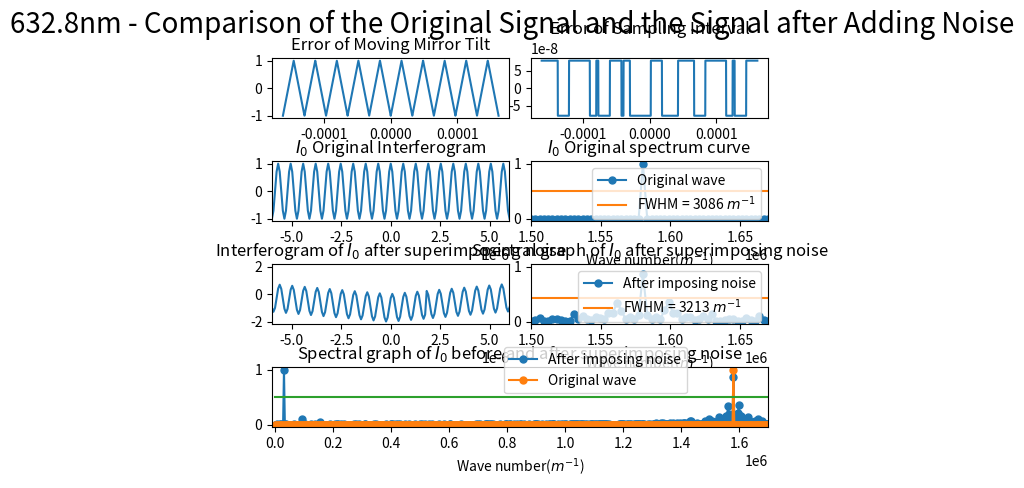

This figure's Python source:
import numpy as np
import matplotlib.pyplot as plt
from scipy.fftpack import fft
from pylab import *
import matplotlib.gridspec as gridspec
import random
from scipy import signal

##########################################################################
# 本程序模拟动镜倾斜误差影响下的傅里叶变换光谱测量系统的光谱测量曲线
# 程序具体参数如下：
#   - 采样间隔选取 79.1nm
#   - 干涉图波长选取 632.8nm
#   - 干涉图采样点数选取 2^12（该点数下仿真图像最佳）
#   - 本实验只叠加两种正弦噪声噪声
#   - 实验目的在于模拟不同频率的正弦噪声对信号的影响
##########################################################################

def GetFFT(I0, Iw0, n0):
    Y0 = 2*abs(fft(I0,n0))
    Y0_max = max(Y0);
    Y0 = Y0/Y0_max
    Y0 = Y0[:int(n0/2)]

    Yw0 = 2*abs(fft(Iw0,n0))
    Yw0_max = max(Yw0);
    Yw0 = Yw0/Yw0_max
    Yw0 = Yw0[:int(n0/2)]
    return Y0, Yw0

# 波长为632.8nm
laimda0 = 632.8*10**(-9)
# 79.1nm的采样间隔 
i = 79.1*10**(-9)
# 中心点的采样频
sigma0 = 1/laimda0
p1 = (-1)*(2**11)*79.1*10**(-9)
# 2**n个点 
p2 = (2**11-1)*79.1*10**(-9)
# 无补零 
x0 = np.arange(p1, p2, i)
n0 = n1 = 2**(int(np.log2(len(x0)))+1)
print("n0 length = %d" %n0)


noise_linear1 = linspace(0,1,len(x0))
sig = np.sin(2 * np.pi * 10 * noise_linear1)
noise1 = signal.sawtooth(2 * np.pi * 10 * noise_linear1, 0.5)

noise_linear = linspace(0,i,len(x0))
sig = np.sin(2 * np.pi * 8 *10**7 * noise_linear)
noise2 = i*signal.square(2 * np.pi * 10*10**7 * noise_linear, duty=(sig + 1)/2)

I0 = np.cos(2*np.pi*sigma0*x0)
I00 = np.cos(2*np.pi*sigma0*(x0 + noise2))
# Iw0 = I0 + noise1
Iw0 = I00 + noise1

Y0, Yw0 = GetFFT(I0, Iw0, n0)

# 设置频谱图的横坐标
fs_0 = 1/i*np.arange(n0/2)/n0

best_Y0_average_range = 0.5*np.ones((Y0.size, 1))
best_Y1_average_range = 0.4265*np.ones((Y0.size, 1))

gs = gridspec.GridSpec(4, 8)
gs.update(wspace=0.5, hspace=0.7)



figure(1)
subplot(gs[0, 0:4])
plt.plot(x0, noise1)
# plt.xlim(-6*(10**(-6)), 6*(10**(-6)))
plt.title("Error of Moving Mirror Tilt")


subplot(gs[0, 4:8])
plt.plot(x0, noise2)
plt.title("Error of Sampling Interval")



subplot(gs[1, 0:4])
plt.plot(x0, I0)
plt.xlim(-6*(10**(-6)), 6*(10**(-6)))
plt.title("$I_0$ Original Interferogram")


subplot(gs[1, 4:8])
Y0_pic1, = plt.plot(fs_0, Y0, marker='o', ms=5)
bf, = plt.plot(fs_0,best_Y0_average_range)
plt.legend(handles=[Y0_pic1, bf],labels=['Original wave', 'FWHM = 3086 $m^{-1}$'], loc='upper right')
plt.title("$I_0$ Original spectrum curve")
plt.xlim(1.50*(10**6), 1.67*(10**6))
plt.xlabel('Wave number($m^{-1}$)')

subplot(gs[2, 0:4])
plt.plot(x0, Iw0)
plt.xlim(-6*(10**(-6)), 6*(10**(-6)))
plt.title("Interferogram of $I_0$ after superimposing noise")

subplot(gs[2, 4:8])
Yw0_pic1, = plt.plot(fs_0, Yw0, marker='o', ms=5)
# bf, = plt.plot(fs_0,best_Y0_average_range)
bf, = plt.plot(fs_0,best_Y1_average_range)
# plt.legend(handles=[Yw0_pic1, bf],labels=[r'After imposing noise', 'FWHM = 3506 $m^{-1}$'], loc='upper right')
plt.legend(handles=[Yw0_pic1, bf],labels=[r'After imposing noise', 'FWHM = 3213 $m^{-1}$'], loc='upper right')
plt.title("Spectral graph of $I_0$ after superimposing noise")
plt.xlim(1.50*(10**6), 1.67*(10**6))
# plt.xlim(0.07098*(10**6), 0.1235*(10**6))
plt.xlabel('Wave number($m^{-1}$)')


subplot(gs[3, :8])

Yw0_pic1, = plt.plot(fs_0, Yw0, marker='o', ms=5)
Y0_pic1, = plt.plot(fs_0, Y0, marker='o', ms=5)
bf, = plt.plot(fs_0,best_Y0_average_range)
plt.legend(handles=[ Yw0_pic1, Y0_pic1, bf],labels=[r'After imposing noise', 'Original wave'], bbox_to_anchor=(0.85,0.45), loc='best')
plt.xlim(-10000, 1.7*(10**6))
plt.xlabel('Wave number($m^{-1}$)')
plt.title("Spectral graph of $I_0$ before and after superimposing noise")

plt.suptitle("632.8nm - Comparison of the Original Signal and the Signal after Adding Noise", fontsize = 20)


plt.show()
